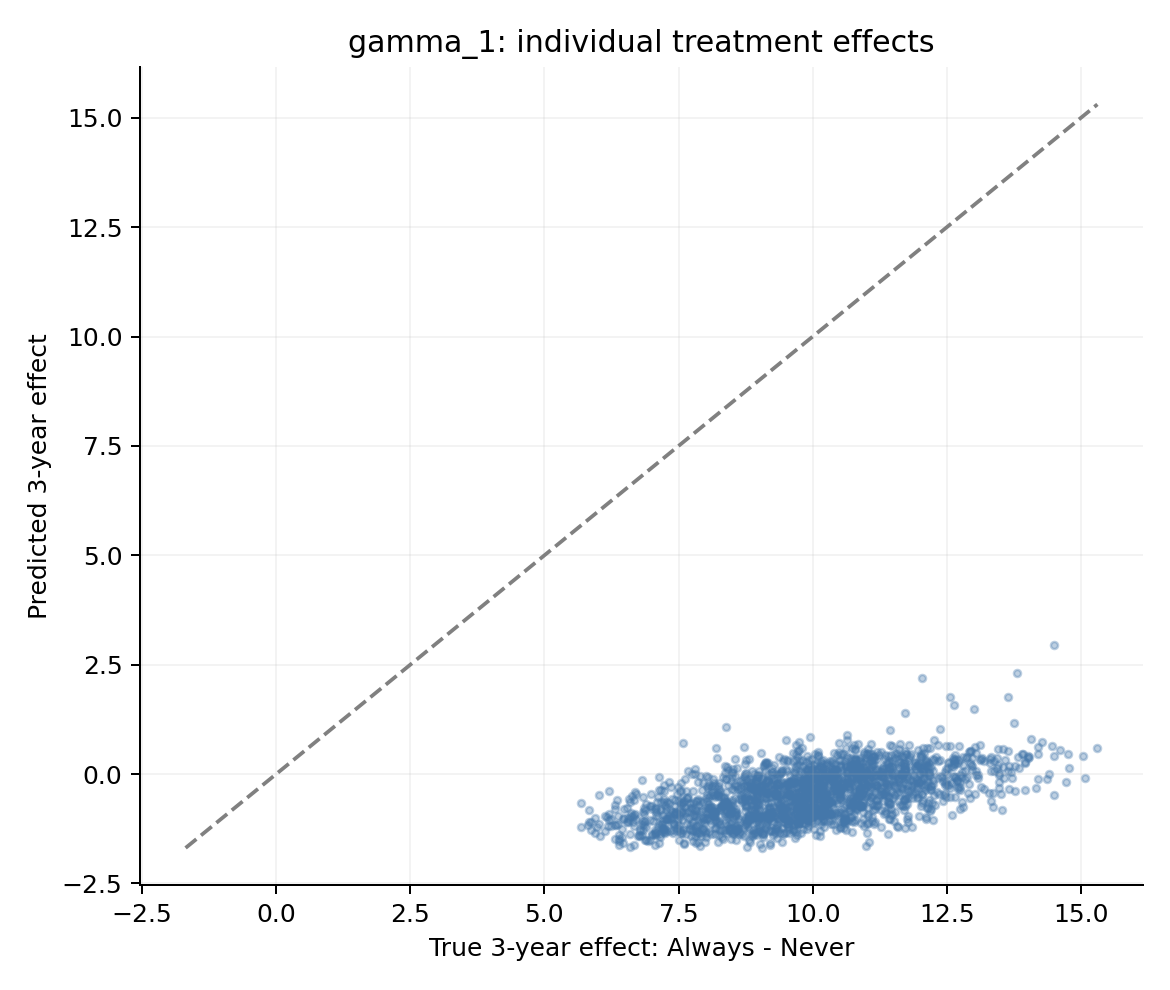

Source data for this figure (header and first rows):
patient_id, true_3y_effect, predicted_3y_effect
test_000000, 10.89, 0.3752
test_000001, 8.589, -1.176
test_000002, 6.977, -0.7394
test_000003, 10.23, -0.8708
test_000004, 12.69, -0.1689
test_000005, 9.214, -0.7858
test_000006, 7.466, -1.226
test_000007, 8.48, -1.116
test_000008, 10.05, -0.05806
test_000009, 10.27, 0.203
test_000010, 8.635, -1.363
test_000011, 7.427, -0.8616
test_000012, 10.8, 0.3733
test_000013, 9.44, -0.7822
test_000014, 9.82, 0.185
test_000015, 10.93, 0.2486
test_000016, 9.051, -0.2711
test_000017, 8.579, -0.9419
test_000018, 10.54, -0.05842
test_000019, 10.61, -0.5079
test_000020, 11.05, 0.4832
test_000021, 9.56, -0.4845
test_000022, 10.68, -0.3005
test_000023, 9.136, -1.164
test_000024, 10.17, -0.9329
test_000025, 11.21, -0.7349
test_000026, 9.659, -1.274
test_000027, 11.61, -0.407
test_000028, 7.954, -1.248
test_000029, 12.17, -0.5965
test_000030, 12.26, 0.7813
test_000031, 10.34, -0.02972
test_000032, 9.255, -0.3664
test_000033, 7.147, -1.365
test_000034, 8.713, -1.415
test_000035, 10.84, 0.06962
test_000036, 8.858, -0.3032
test_000037, 8.831, -0.9685
test_000038, 11.16, -0.1856
test_000039, 13.78, 0.1763
test_000040, 7.898, -0.6128
test_000041, 11.41, 0.4126
test_000042, 10.79, 0.3386
test_000043, 9.747, 0.7306
test_000044, 10.09, -0.8809
test_000045, 8.102, -0.941
test_000046, 6.438, -1.429
test_000047, 11.9, -0.4111
test_000048, 11.96, 0.1922
test_000049, 8.496, -0.6377
test_000050, 12.56, 1.761
test_000051, 11.2, -0.3042
test_000052, 7.08, -0.8745
test_000053, 8.373, -0.925
test_000054, 12.9, -0.4282
test_000055, 10.08, -0.7804
test_000056, 6.665, -0.5863
test_000057, 10.97, -0.3134
test_000058, 9.452, -1.374
test_000059, 9.548, -1.143
... 1,940 more rows
